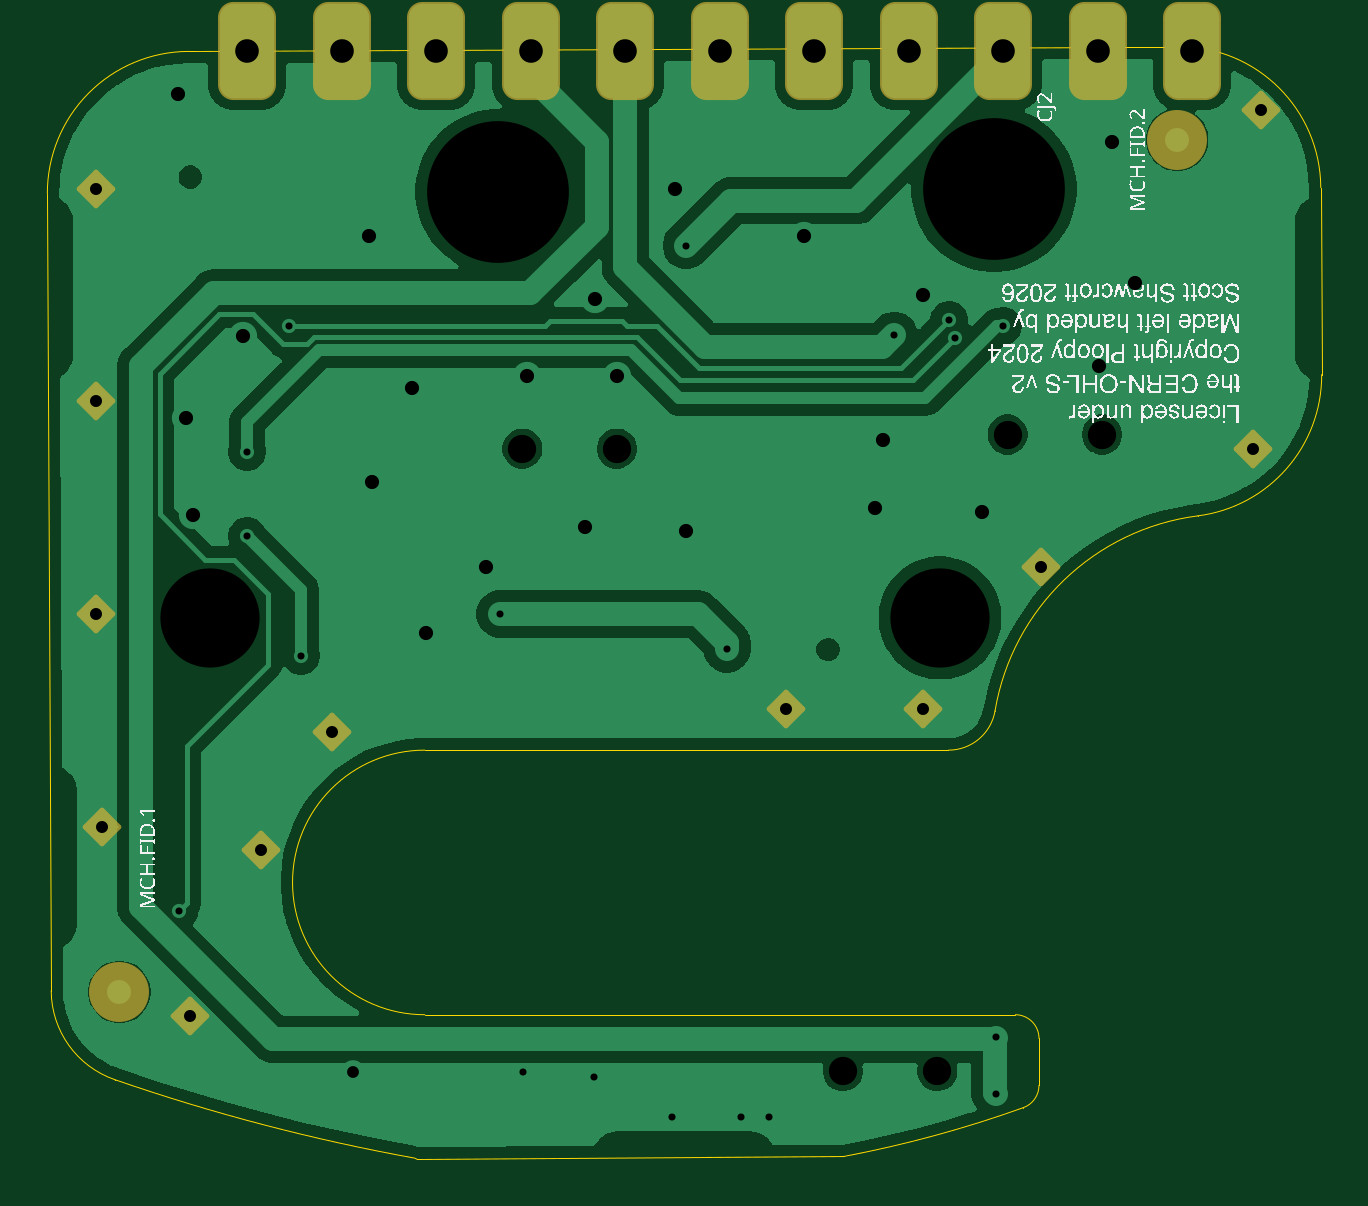
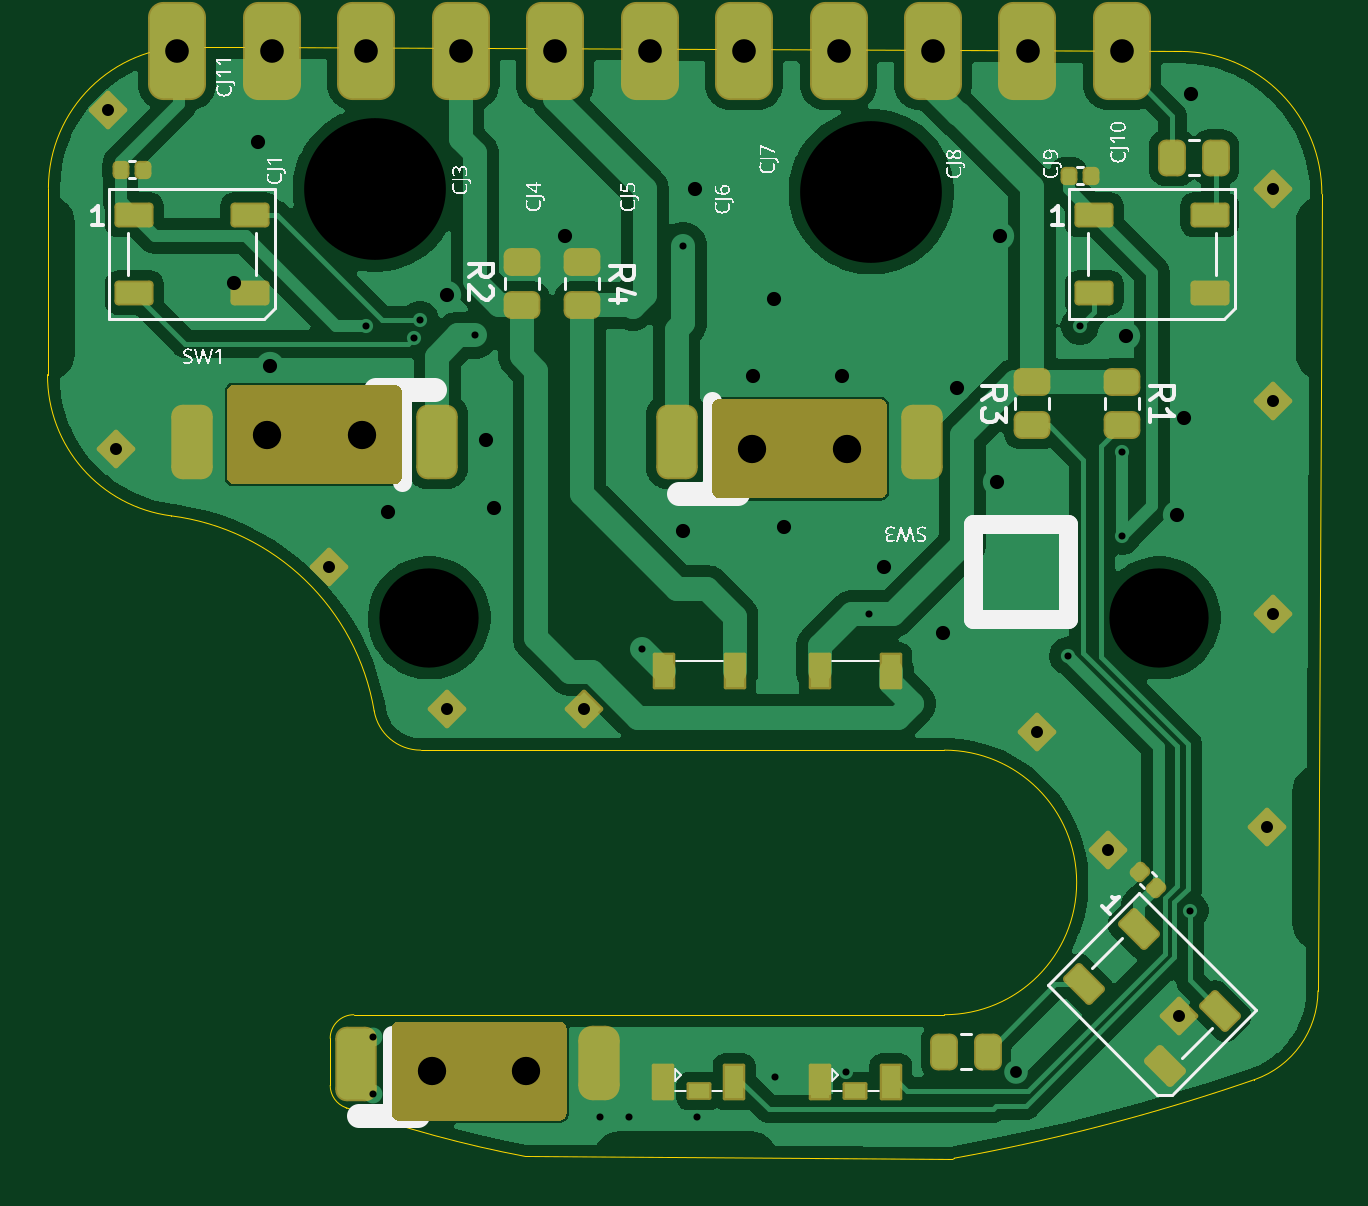
Circuit board: 11 layer files. Board 53.9 x 47.1 mm.
- bottom_copper: Vertical-CuBottom.gbr (85469 bytes)
- top_copper: Vertical-CuTop.gbr (59763 bytes)
- outline: Vertical-EdgeCuts.gbr (2312 bytes)
- bottom_mask: Vertical-MaskBottom.gbr (6823 bytes)
- top_mask: Vertical-MaskTop.gbr (2870 bytes)
- drill: Vertical-NPTH.drl (415 bytes)
- drill: Vertical-PTH.drl (1660 bytes)
- paste: Vertical-PasteBottom.gbr (3690 bytes)
- paste: Vertical-PasteTop.gbr (453 bytes)
- bottom_silk: Vertical-SilkBottom.gbr (60445 bytes)
- top_silk: Vertical-SilkTop.gbr (146363 bytes)

=== bottom_copper: Vertical-CuBottom.gbr (85469 bytes, source omitted) ===
=== top_copper: Vertical-CuTop.gbr (59763 bytes, source omitted) ===
=== outline: Vertical-EdgeCuts.gbr ===
%TF.GenerationSoftware,KiCad,Pcbnew,10.0.5*%
%TF.CreationDate,2026-08-15T23:16:26-07:00*%
%TF.ProjectId,Vertical,56657274-6963-4616-9c2e-6b696361645f,rev?*%
%TF.SameCoordinates,Original*%
%TF.FileFunction,Profile,NP*%
%FSLAX46Y46*%
G04 Gerber Fmt 4.6, Leading zero omitted, Abs format (unit mm)*
G04 Created by KiCad (PCBNEW 10.0.5) date 2026-08-15 23:16:26*
%MOMM*%
%LPD*%
G01*
G04 APERTURE LIST*
%TA.AperFunction,Profile*%
%ADD10C,0.050000*%
%TD*%
G04 APERTURE END LIST*
D10*
X198550070Y199389090D02*
X198713207Y165649432D01*
X198550070Y199389090D02*
G75*
G02*
X204520989Y205418035I5999930J29015D01*
G01*
X201404750Y161888808D02*
G75*
G02*
X198713262Y165649432I1308480J3779947D01*
G01*
X201404750Y161888808D02*
X201404760Y161888820D01*
X201404760Y161888820D02*
X201404765Y161888815D01*
X214108659Y158564860D02*
G75*
G02*
X201404766Y161888817I15099771J83648695D01*
G01*
X214108659Y158564860D02*
X214108665Y158564871D01*
X214108665Y158564871D02*
X214191388Y158550012D01*
X214191388Y158550012D02*
X214191390Y158550000D01*
X214191390Y158550000D02*
X232265670Y158637395D01*
X214529170Y175837390D02*
X236697003Y175837390D01*
X214529170Y164637390D02*
G75*
G02*
X214529170Y175837380I0J5599995D01*
G01*
X238669007Y177504041D02*
G75*
G02*
X236697003Y175837392I-1972077J333414D01*
G01*
X238669007Y177504041D02*
X238669038Y177504061D01*
X238669038Y177504061D02*
G75*
G02*
X247258855Y185756372I9860122J-1666666D01*
G01*
X239529170Y164637390D02*
X214529170Y164637390D01*
X239529170Y164637390D02*
G75*
G02*
X240529165Y163637390I60J-999935D01*
G01*
X239866674Y160703677D02*
G75*
G02*
X232265669Y158637399I-16876144J47066878D01*
G01*
X239866674Y160703677D02*
X239866687Y160703682D01*
X240529150Y161644988D02*
G75*
G02*
X239866672Y160703723I-1000020J67D01*
G01*
X240529150Y161644988D02*
X240529170Y161644990D01*
X240529170Y161644990D02*
X240529170Y163637390D01*
X244120530Y205609500D02*
X204520989Y205418030D01*
X246429400Y205620640D02*
X246429410Y205620660D01*
X246429400Y205620640D02*
G75*
G02*
X252458415Y199649736I29030J-5999985D01*
G01*
X246429410Y205620660D02*
X244120530Y205609500D01*
X247258856Y185756368D02*
X247258860Y185756378D01*
X252496590Y191736770D02*
G75*
G02*
X247258863Y185756351I-6000060J-28915D01*
G01*
X252496590Y191736770D02*
X252496610Y191736780D01*
X252496610Y191736780D02*
X252458350Y199649736D01*
M02*

=== bottom_mask: Vertical-MaskBottom.gbr (6823 bytes, source omitted) ===
=== top_mask: Vertical-MaskTop.gbr ===
%TF.GenerationSoftware,KiCad,Pcbnew,10.0.5*%
%TF.CreationDate,2026-08-15T23:16:26-07:00*%
%TF.ProjectId,Vertical,56657274-6963-4616-9c2e-6b696361645f,rev?*%
%TF.SameCoordinates,Original*%
%TF.FileFunction,Soldermask,Top*%
%TF.FilePolarity,Negative*%
%FSLAX46Y46*%
G04 Gerber Fmt 4.6, Leading zero omitted, Abs format (unit mm)*
G04 Created by KiCad (PCBNEW 10.0.5) date 2026-08-15 23:16:26*
%MOMM*%
%LPD*%
G01*
G04 APERTURE LIST*
G04 Aperture macros list*
%AMRoundRect*
0 Rectangle with rounded corners*
0 $1 Rounding radius*
0 $2 $3 $4 $5 $6 $7 $8 $9 X,Y pos of 4 corners*
0 Add a 4 corners polygon primitive as box body*
4,1,4,$2,$3,$4,$5,$6,$7,$8,$9,$2,$3,0*
0 Add four circle primitives for the rounded corners*
1,1,$1+$1,$2,$3*
1,1,$1+$1,$4,$5*
1,1,$1+$1,$6,$7*
1,1,$1+$1,$8,$9*
0 Add four rect primitives between the rounded corners*
20,1,$1+$1,$2,$3,$4,$5,0*
20,1,$1+$1,$4,$5,$6,$7,0*
20,1,$1+$1,$6,$7,$8,$9,0*
20,1,$1+$1,$8,$9,$2,$3,0*%
G04 Aperture macros list end*
%ADD10RoundRect,0.101600X0.718420X0.000000X0.000000X0.718420X-0.718420X0.000000X0.000000X-0.718420X0*%
%ADD11C,0.153400*%
%ADD12C,2.540000*%
%ADD13RoundRect,0.651200X-0.575000X-1.425000X0.575000X-1.425000X0.575000X1.425000X-0.575000X1.425000X0*%
G04 APERTURE END LIST*
D10*
%TO.C,MCH.SP.3*%
X235600000Y177600000D03*
%TD*%
%TO.C,MCH.SP.7*%
X229800000Y177600000D03*
%TD*%
D11*
%TO.C,*%
X205438460Y181437390D03*
%TD*%
D10*
%TO.C,MCH.SP.2*%
X200600000Y190600000D03*
%TD*%
%TO.C,MCH.SP.10*%
X200600000Y181600000D03*
%TD*%
D12*
%TO.C,MCH.FID.2*%
X246380000Y201676000D03*
%TD*%
D13*
%TO.C,CJ7*%
X219011390Y205451340D03*
%TD*%
D12*
%TO.C,MCH.FID.1*%
X201600000Y165600000D03*
%TD*%
D10*
%TO.C,MCH.SP.6*%
X240600000Y183600000D03*
%TD*%
%TO.C,MCH.SP.1*%
X204600000Y164600000D03*
%TD*%
%TO.C,MCH.SP.4*%
X200875010Y172600000D03*
%TD*%
D13*
%TO.C,CJ4*%
X231011390Y205451340D03*
%TD*%
%TO.C,CJ6*%
X223011390Y205451340D03*
%TD*%
D10*
%TO.C,MCH.SP.11*%
X200600000Y199600000D03*
%TD*%
D13*
%TO.C,CJ5*%
X227011390Y205451340D03*
%TD*%
D10*
%TO.C,MCH.SP.8*%
X207600000Y171600000D03*
%TD*%
D11*
%TO.C,*%
X217623060Y199481310D03*
%TD*%
D10*
%TO.C,MCH.SP.9*%
X249936000Y202946000D03*
%TD*%
D13*
%TO.C,CJ2*%
X239011390Y205451340D03*
%TD*%
D11*
%TO.C,*%
X238622810Y199582840D03*
%TD*%
D13*
%TO.C,CJ11*%
X247011390Y205451340D03*
%TD*%
%TO.C,CJ8*%
X215011390Y205451340D03*
%TD*%
D10*
%TO.C,MCH.SP.5*%
X210600000Y176600000D03*
%TD*%
D13*
%TO.C,CJ1*%
X243011390Y205451340D03*
%TD*%
%TO.C,CJ9*%
X211011390Y205451340D03*
%TD*%
%TO.C,CJ10*%
X207011390Y205451340D03*
%TD*%
D10*
%TO.C,MCH.SP.12*%
X249600000Y188600000D03*
%TD*%
D13*
%TO.C,CJ3*%
X235011390Y205451340D03*
%TD*%
D11*
%TO.C,*%
X236338460Y181437390D03*
%TD*%
%TO.C,SW2*%
X236225000Y162250000D03*
X232225000Y162250000D03*
%TD*%
%TO.C,SW1*%
X239200000Y189200000D03*
X243200000Y189200000D03*
%TD*%
%TO.C,SW3*%
X222660000Y188600000D03*
X218660000Y188600000D03*
%TD*%
M02*

=== drill: Vertical-NPTH.drl ===
M48
; DRILL file KiCad 10.0.5 date 2026-08-15T23:16:26
; FORMAT={-:-/ absolute / inch / decimal}
; #@! TF.CreationDate,2026-08-15T23:16:26-07:00
; #@! TF.GenerationSoftware,Kicad,Pcbnew,10.0.5
; #@! TF.FileFunction,NonPlated,1,2,NPTH
FMAT,2
INCH
; #@! TA.AperFunction,NonPlated,NPTH,ComponentDrill
T1C0.0472
%
G90
G05
T1
X8.6087Y7.4252
X8.7661Y7.4252
X9.1427Y6.3878
X9.3002Y6.3878
X9.4173Y7.4488
X9.5748Y7.4488
M30

=== drill: Vertical-PTH.drl ===
M48
; DRILL file KiCad 10.0.5 date 2026-08-15T23:16:26
; FORMAT={-:-/ absolute / inch / decimal}
; #@! TF.CreationDate,2026-08-15T23:16:26-07:00
; #@! TF.GenerationSoftware,Kicad,Pcbnew,10.0.5
; #@! TF.FileFunction,Plated,1,2,PTH
FMAT,2
INCH
; #@! TA.AperFunction,Plated,PTH,ViaDrill
T1C0.0118
; #@! TA.AperFunction,Plated,PTH,ViaDrill
T2C0.0197
; #@! TA.AperFunction,Plated,PTH,ViaDrill
T3C0.0200
; #@! TA.AperFunction,Plated,PTH,ViaDrill
T4C0.0236
; #@! TA.AperFunction,Plated,PTH,ComponentDrill
T5C0.0394
; #@! TA.AperFunction,Plated,PTH,ComponentDrill
T6C0.1654
; #@! TA.AperFunction,Plated,PTH,ComponentDrill
T7C0.2362
%
G90
G05
T1
X8.0371Y6.6551
X8.15Y7.42
X8.15Y7.28
X8.22Y7.63
X8.24Y7.08
X8.571Y7.1496
X8.6102Y6.3858
X8.7283Y6.378
X8.8583Y6.311
X8.8819Y7.7638
X8.9495Y7.0912
X8.9724Y6.311
X9.0197Y6.311
X9.2283Y7.6142
X9.32Y7.64
X9.33Y7.61
X9.3976Y6.4449
X9.3976Y6.3504
X9.41Y7.63
T2
X8.3269Y6.3865
T3
X7.8976Y7.8583
X7.8976Y7.5039
X7.8976Y7.1496
X7.9085Y6.7953
X8.0551Y6.4803
X8.1732Y6.7559
X8.2913Y6.9528
X9.0472Y6.9921
X9.2756Y6.9921
X9.4724Y7.2283
X9.8268Y7.4252
X9.84Y7.99
T4
X8.0354Y8.0157
X8.0472Y7.4764
X8.0591Y7.315
X8.1433Y7.6122
X8.3531Y7.7795
X8.3583Y7.3701
X8.425Y7.527
X8.4488Y7.1181
X8.5472Y7.2283
X8.6162Y7.5467
X8.7126Y7.2953
X8.7304Y7.6748
X8.7658Y7.5469
X8.8622Y7.8583
X8.8819Y7.2874
X9.0787Y7.7795
X9.1969Y7.3268
X9.21Y7.44
X9.2756Y7.6811
X9.374Y7.3189
X9.5692Y7.5626
X9.5906Y7.937
X9.6299Y7.7008
T5
X8.1501Y8.0886
X8.3075Y8.0886
X8.465Y8.0886
X8.6225Y8.0886
X8.78Y8.0886
X8.9375Y8.0886
X9.0949Y8.0886
X9.2524Y8.0886
X9.4099Y8.0886
X9.5674Y8.0886
X9.7249Y8.0886
T6
X8.0881Y7.1432
X9.3047Y7.1432
T7
X8.5678Y7.8536
X9.3946Y7.8576
M30

=== paste: Vertical-PasteBottom.gbr ===
%TF.GenerationSoftware,KiCad,Pcbnew,10.0.5*%
%TF.CreationDate,2026-08-15T23:16:26-07:00*%
%TF.ProjectId,Vertical,56657274-6963-4616-9c2e-6b696361645f,rev?*%
%TF.SameCoordinates,Original*%
%TF.FileFunction,Paste,Bot*%
%TF.FilePolarity,Positive*%
%FSLAX46Y46*%
G04 Gerber Fmt 4.6, Leading zero omitted, Abs format (unit mm)*
G04 Created by KiCad (PCBNEW 10.0.5) date 2026-08-15 23:16:26*
%MOMM*%
%LPD*%
G01*
G04 APERTURE LIST*
G04 Aperture macros list*
%AMRoundRect*
0 Rectangle with rounded corners*
0 $1 Rounding radius*
0 $2 $3 $4 $5 $6 $7 $8 $9 X,Y pos of 4 corners*
0 Add a 4 corners polygon primitive as box body*
4,1,4,$2,$3,$4,$5,$6,$7,$8,$9,$2,$3,0*
0 Add four circle primitives for the rounded corners*
1,1,$1+$1,$2,$3*
1,1,$1+$1,$4,$5*
1,1,$1+$1,$6,$7*
1,1,$1+$1,$8,$9*
0 Add four rect primitives between the rounded corners*
20,1,$1+$1,$2,$3,$4,$5,0*
20,1,$1+$1,$4,$5,$6,$7,0*
20,1,$1+$1,$6,$7,$8,$9,0*
20,1,$1+$1,$8,$9,$2,$3,0*%
G04 Aperture macros list end*
%ADD10R,0.749200X1.349200*%
%ADD11RoundRect,0.360000X-0.400000X-1.100000X0.400000X-1.100000X0.400000X1.100000X-0.400000X1.100000X0*%
%ADD12RoundRect,0.480000X-0.280000X-0.980000X0.280000X-0.980000X0.280000X0.980000X-0.280000X0.980000X0*%
%ADD13RoundRect,0.064600X0.660000X0.360000X-0.660000X0.360000X-0.660000X-0.360000X0.660000X-0.360000X0*%
%ADD14RoundRect,0.224600X-0.450000X0.262500X-0.450000X-0.262500X0.450000X-0.262500X0.450000X0.262500X0*%
%ADD15RoundRect,0.114600X-0.021213X0.219203X-0.219203X0.021213X0.021213X-0.219203X0.219203X-0.021213X0*%
%ADD16RoundRect,0.360000X0.400000X1.100000X-0.400000X1.100000X-0.400000X-1.100000X0.400000X-1.100000X0*%
%ADD17RoundRect,0.114600X-0.140000X-0.170000X0.140000X-0.170000X0.140000X0.170000X-0.140000X0.170000X0*%
%ADD18RoundRect,0.224600X0.450000X-0.262500X0.450000X0.262500X-0.450000X0.262500X-0.450000X-0.262500X0*%
%ADD19RoundRect,0.224600X-0.262500X-0.450000X0.262500X-0.450000X0.262500X0.450000X-0.262500X0.450000X0*%
%ADD20RoundRect,0.064600X0.212132X0.721249X-0.721249X-0.212132X-0.212132X-0.721249X0.721249X0.212132X0*%
%ADD21R,0.849200X0.549200*%
G04 APERTURE END LIST*
D10*
%TO.C,Q1*%
X219800000Y179199990D03*
X216800000Y179199990D03*
%TD*%
%TO.C,Q2*%
X226400000Y179199990D03*
X223400000Y179199990D03*
%TD*%
D11*
%TO.C,SW2*%
X239424990Y162550000D03*
D12*
X229150000Y162600000D03*
%TD*%
D13*
%TO.C,D3*%
X208190000Y198500000D03*
X208190000Y195200000D03*
X203290000Y195200000D03*
X203290000Y198500000D03*
%TD*%
D14*
%TO.C,R2*%
X232410000Y196492500D03*
X232410000Y194667500D03*
%TD*%
D15*
%TO.C,C25*%
X206248000Y170688000D03*
X205569178Y170009178D03*
%TD*%
D16*
%TO.C,SW1*%
X236000000Y188900000D03*
X246400000Y188900000D03*
%TD*%
D17*
%TO.C,C20*%
X208308000Y200152000D03*
X209268000Y200152000D03*
%TD*%
D11*
%TO.C,SW3*%
X225860000Y188900000D03*
X215460000Y188900000D03*
%TD*%
D18*
%TO.C,R3*%
X210820000Y189587500D03*
X210820000Y191412500D03*
%TD*%
D13*
%TO.C,D4*%
X248830000Y198500000D03*
X248830000Y195200000D03*
X243930000Y195200000D03*
X243930000Y198500000D03*
%TD*%
D19*
%TO.C,R16*%
X203049500Y200914000D03*
X204874500Y200914000D03*
%TD*%
D17*
%TO.C,C23*%
X248440000Y200406000D03*
X249400000Y200406000D03*
%TD*%
D20*
%TO.C,D5*%
X206305685Y168253138D03*
X208639138Y165919685D03*
X205174315Y162454862D03*
X202840862Y164788315D03*
%TD*%
D14*
%TO.C,R4*%
X229870000Y196492500D03*
X229870000Y194667500D03*
%TD*%
D10*
%TO.C,D1*%
X223425000Y161800000D03*
X226425000Y161800000D03*
D21*
X224925000Y161400000D03*
%TD*%
D10*
%TO.C,D2*%
X216800000Y161800000D03*
X219800000Y161800000D03*
D21*
X218300000Y161400000D03*
%TD*%
D19*
%TO.C,R17*%
X212701500Y163068000D03*
X214526500Y163068000D03*
%TD*%
D14*
%TO.C,R1*%
X207010000Y191412500D03*
X207010000Y189587500D03*
%TD*%
M02*

=== paste: Vertical-PasteTop.gbr ===
%TF.GenerationSoftware,KiCad,Pcbnew,10.0.5*%
%TF.CreationDate,2026-08-15T23:16:26-07:00*%
%TF.ProjectId,Vertical,56657274-6963-4616-9c2e-6b696361645f,rev?*%
%TF.SameCoordinates,Original*%
%TF.FileFunction,Paste,Top*%
%TF.FilePolarity,Positive*%
%FSLAX46Y46*%
G04 Gerber Fmt 4.6, Leading zero omitted, Abs format (unit mm)*
G04 Created by KiCad (PCBNEW 10.0.5) date 2026-08-15 23:16:26*
%MOMM*%
%LPD*%
G01*
G04 APERTURE LIST*
G04 APERTURE END LIST*
M02*

=== bottom_silk: Vertical-SilkBottom.gbr (60445 bytes, source omitted) ===
=== top_silk: Vertical-SilkTop.gbr (146363 bytes, source omitted) ===
